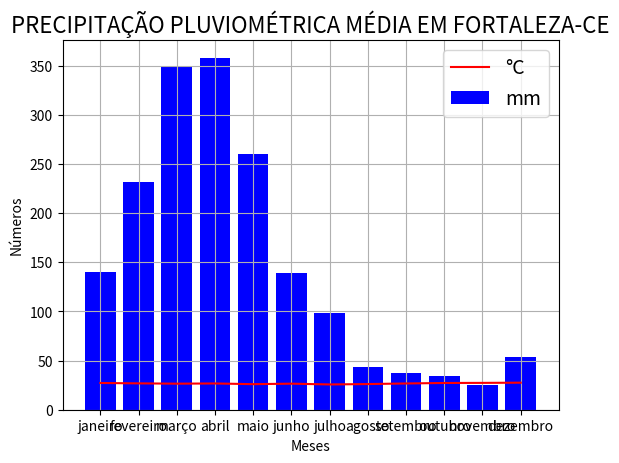

The matplotlib source for this figure:
import matplotlib.pyplot as plt

meses = ["janeiro", "fevereiro", "março", "abril", "maio", "junho", "julho", "agosto", "setembro", "outubro", "novembro", "dezembro"]
precipitacao = [140, 232, 350, 358, 260, 139, 98, 43, 37, 34, 25, 54]
temperatura = [27.2, 26.8, 26.5, 26.7, 26.0, 26.5, 25.7, 26.1, 26.7, 27.2, 27.3, 27.5 ]

plt.title("PRECIPITAÇÃO PLUVIOMÉTRICA MÉDIA EM FORTALEZA-CE", fontsize=16)
plt.bar(meses, precipitacao, color ='blue', label='mm')
plt.plot(meses, temperatura, color='red', label="°C")
plt.xlabel('Meses')
plt.ylabel('Números')
plt.grid()
plt.legend(fontsize=14)
plt.show()
